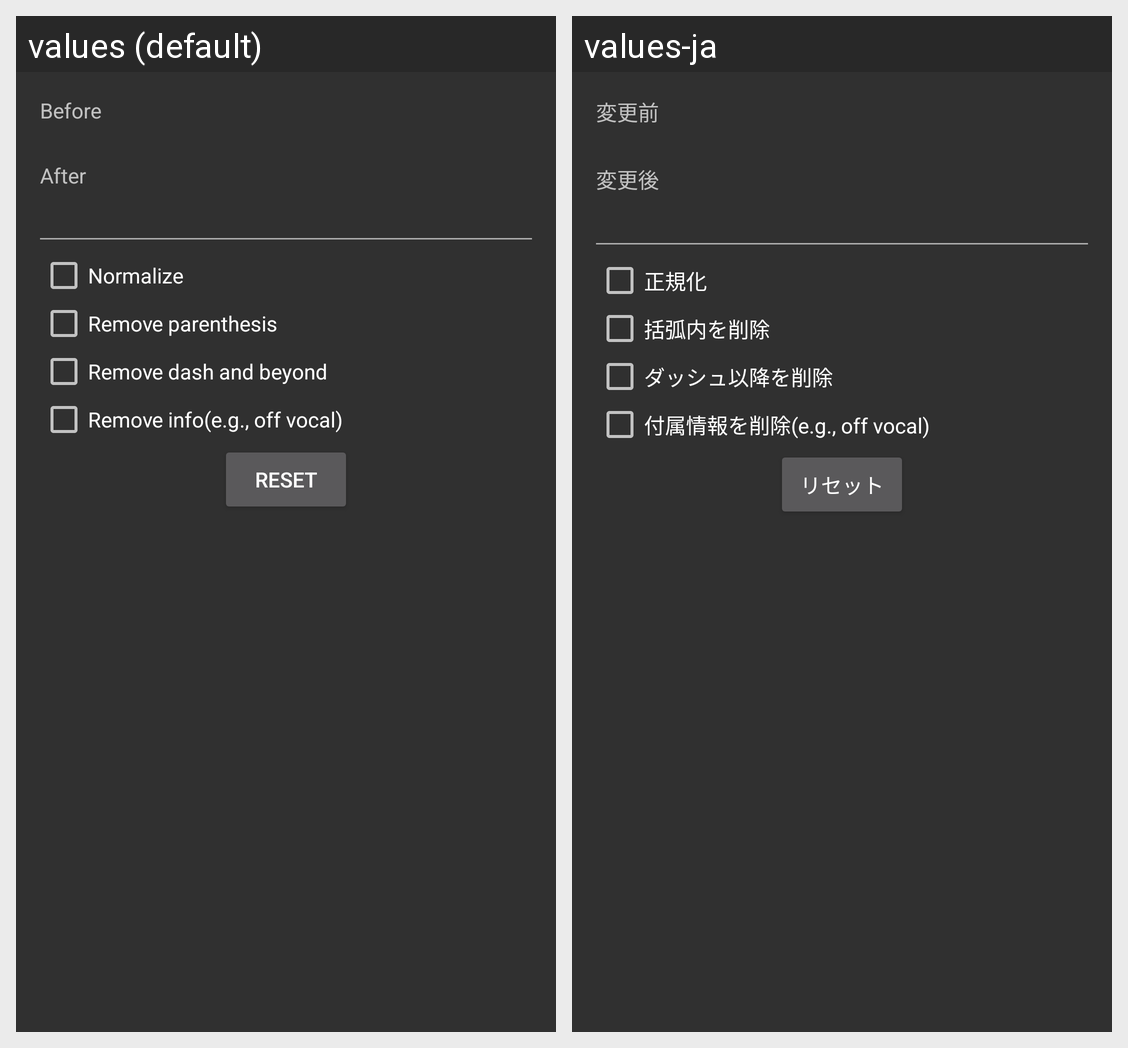

For this localized Android screen grid, give each drawn string resource with its value in every locale shown.
Android screen res/layout/dialog_normalize.xml rendered under 2 locales, left to right: values (default), values-ja. Device: Nexus 5 (rendered at 1080×1920; each locale shown at half size, 540×960, under a caption strip naming it); theme AppTheme.
Strings drawn on this screen, with the default value and each locale's value (text and hints the layout hard-codes, and strings that could not be matched under every locale, appear in the picture but are not listed):

label_dialog_normalize_before_edit
  values: Before
  values-ja: 変更前

label_dialog_normalize_after_edit
  values: After
  values-ja: 変更後

label_dialog_normalize_normalize
  values: Normalize
  values-ja: 正規化

label_dialog_normalize_remove_parentheses
  values: Remove parenthesis
  values-ja: 括弧内を削除

label_dialog_normalize_remove_dash
  values: Remove dash and beyond
  values-ja: ダッシュ以降を削除

label_dialog_normalize_remove_info
  values: Remove info(e.g., off vocal)
  values-ja: 付属情報を削除(e.g., off vocal)

label_dialog_normalize_reset
  values: Reset
  values-ja: リセット
